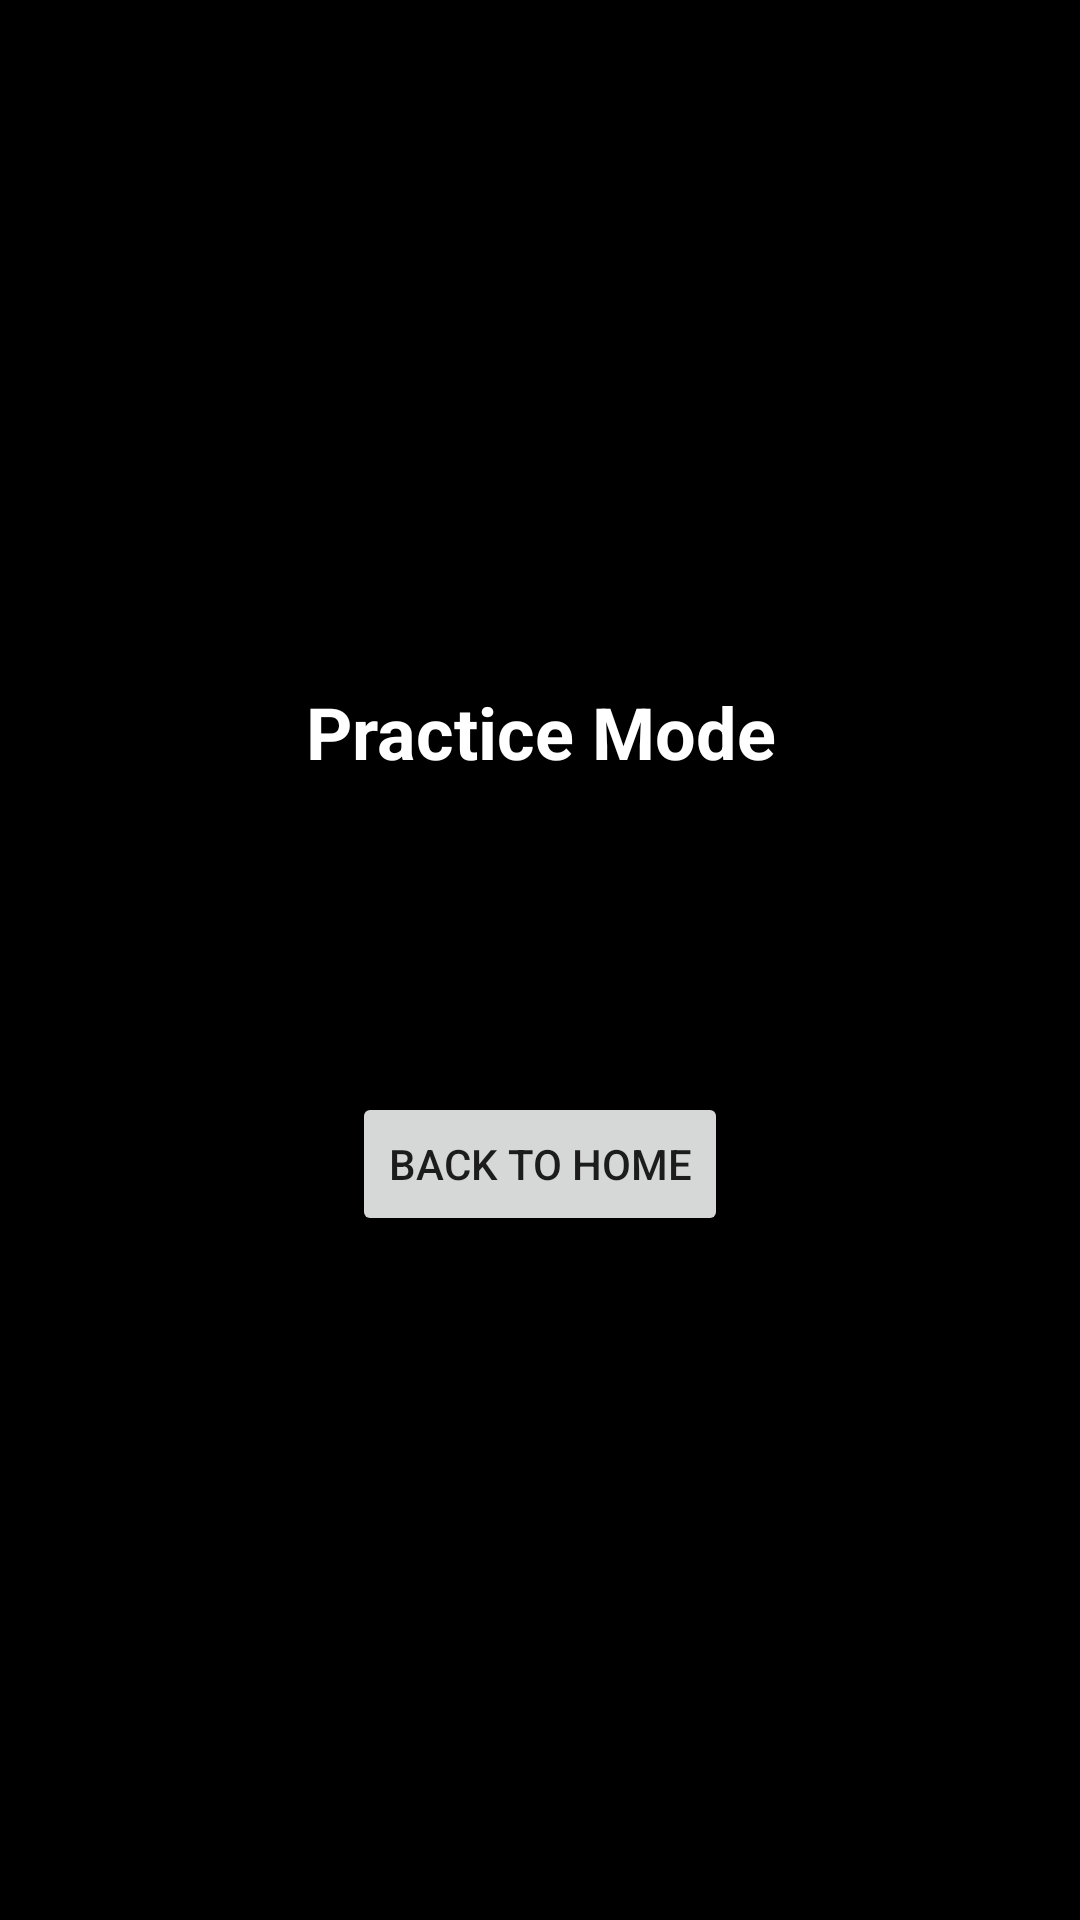

Here is an Android app screen rendered from its layout file. Give the layout XML and the strings, colors and styles it references.
<!-- AndroidManifest.xml: application theme Theme.Misty -->
<!-- res/layout/activity_practice.xml -->
<?xml version="1.0" encoding="utf-8"?>
<LinearLayout
    xmlns:android="http://schemas.android.com/apk/res/android"
    android:layout_width="match_parent"
    android:layout_height="match_parent"
    android:gravity="center"
    android:orientation="vertical"
    android:padding="24dp"
    android:background="@android:color/black">

    <TextView
        android:layout_width="wrap_content"
        android:layout_height="wrap_content"
        android:text="Practice Mode"
        android:textColor="@android:color/white"
        android:textSize="24sp"
        android:textStyle="bold"
        android:layout_marginBottom="24dp"
        android:gravity="center"/>

    <LinearLayout
        android:layout_width="wrap_content"
        android:layout_height="wrap_content"
        android:orientation="horizontal"
        android:gravity="center"
        android:layout_marginBottom="24dp">

        
        <LinearLayout
            android:orientation="vertical"
            android:layout_width="wrap_content"
            android:layout_height="wrap_content"
            android:layout_marginEnd="32dp"
            android:gravity="center">

            <LinearLayout
                android:id="@+id/leftColumnNumberss"
                android:orientation="horizontal"
                android:layout_width="wrap_content"
                android:layout_height="wrap_content"
                android:gravity="center" />

            <LinearLayout
                android:layout_width="wrap_content"
                android:layout_height="wrap_content"
                android:orientation="horizontal">

                <LinearLayout
                    android:id="@+id/leftRowNumberss"
                    android:orientation="vertical"
                    android:layout_width="wrap_content"
                    android:layout_height="wrap_content"
                    android:gravity="center" />

                <GridLayout
                    android:id="@+id/leftBoard"
                    android:layout_width="wrap_content"
                    android:layout_height="wrap_content"
                    android:padding="16dp"
                    android:background="@android:color/transparent" />
            </LinearLayout>
        </LinearLayout>


        
        <LinearLayout
            android:orientation="vertical"
            android:layout_width="wrap_content"
            android:layout_height="wrap_content"
            android:layout_marginEnd="32dp"
            android:gravity="center">

            <LinearLayout
                android:id="@+id/rightColumnNumberss"
                android:orientation="horizontal"
                android:layout_width="wrap_content"
                android:layout_height="wrap_content"
                android:gravity="center" />

            <LinearLayout
                android:layout_width="wrap_content"
                android:layout_height="wrap_content"
                android:orientation="horizontal">

                <LinearLayout
                    android:id="@+id/rightRowNumberss"
                    android:orientation="vertical"
                    android:layout_width="wrap_content"
                    android:layout_height="wrap_content"
                    android:gravity="center" />

                <GridLayout
                    android:id="@+id/rightBoard"
                    android:layout_width="wrap_content"
                    android:layout_height="wrap_content"
                    android:padding="16dp"
                    android:background="@android:color/transparent" />
            </LinearLayout>
        </LinearLayout>


    </LinearLayout>

    <Button
        android:id="@+id/backHomeButton"
        android:layout_width="wrap_content"
        android:layout_height="wrap_content"
        android:layout_marginTop="24dp"
        android:padding="12dp"
        android:text="Back to Home" />
</LinearLayout>
<!-- resources referenced by this layout -->
<resources>
  <style name="Theme.Misty" parent="Theme.MaterialComponents.DayNight.DarkActionBar">
          
          <item name="colorPrimary">@color/purple_500</item>
          <item name="colorPrimaryVariant">@color/purple_700</item>
          <item name="colorOnPrimary">@color/white</item>
          
          <item name="colorSecondary">@color/teal_200</item>
          <item name="colorSecondaryVariant">@color/teal_700</item>
          <item name="colorOnSecondary">@color/black</item>
          
          <item name="android:statusBarColor">?attr/colorPrimaryVariant</item>
          
      </style>
  <color name="purple_500">#FF6200EE</color>
  <color name="purple_700">#FF3700B3</color>
  <color name="white">#FFFFFFFF</color>
  <color name="teal_200">#FF03DAC5</color>
  <color name="teal_700">#FF018786</color>
  <color name="black">#FF000000</color>
</resources>
